Photos from the image-classification dataset "Vignomungo" in the GitHub repository JothiSakthi24/Vignomungo. Its 5 classes are: cercospora leaf spot, healthy, insect damage, leaf crinkle, yellow mosaic.

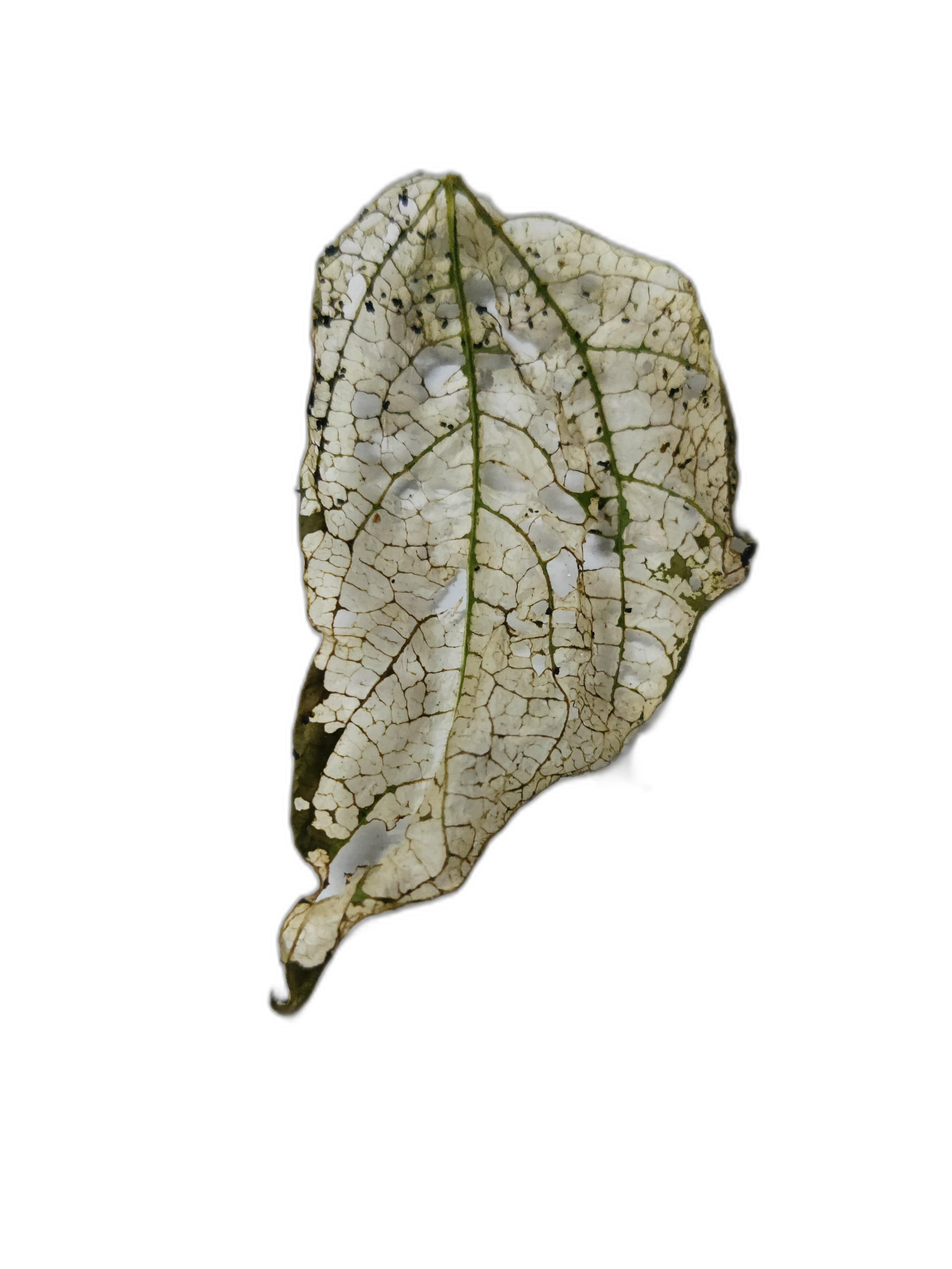
Label: insect damage

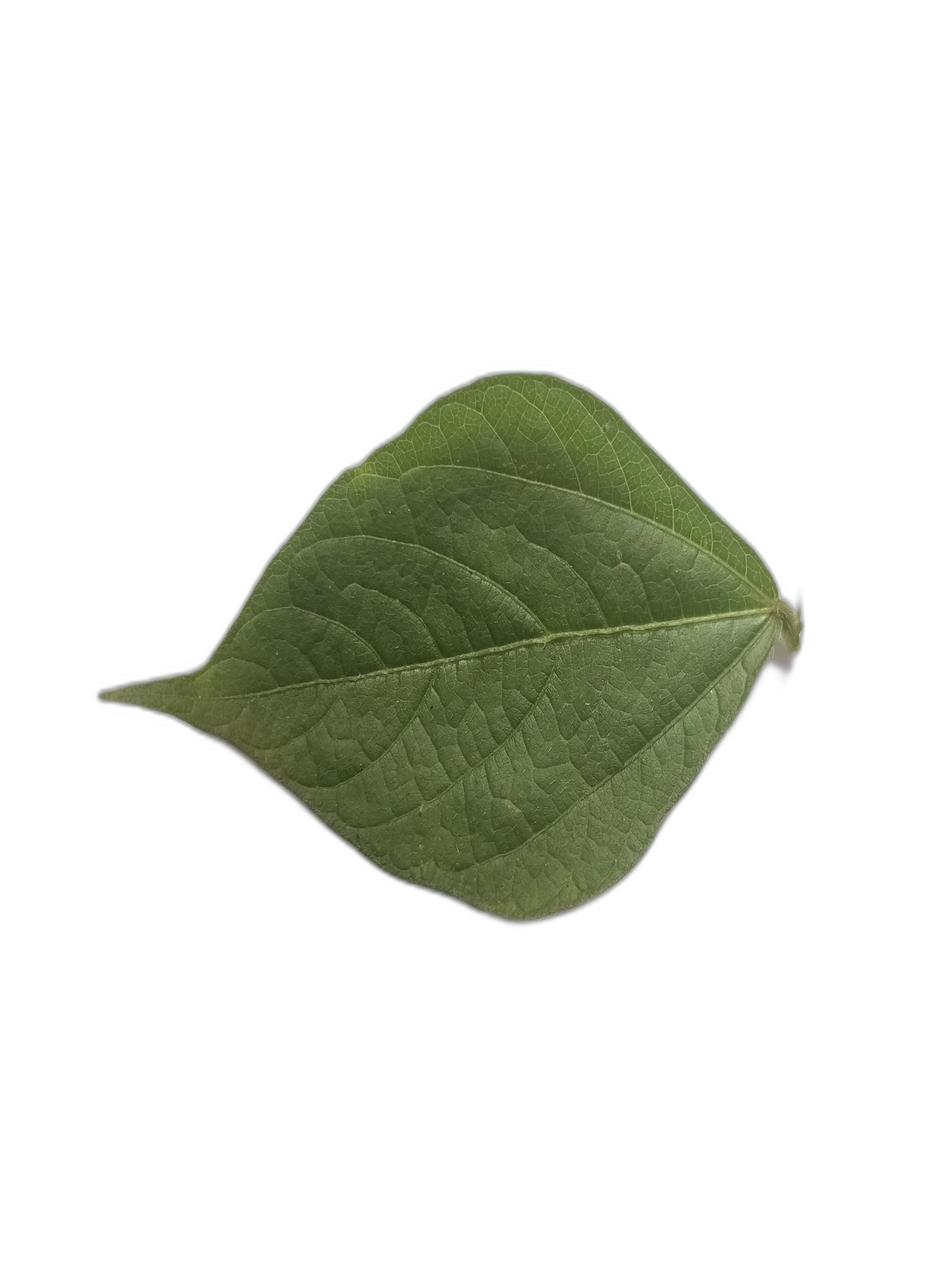
Label: healthy

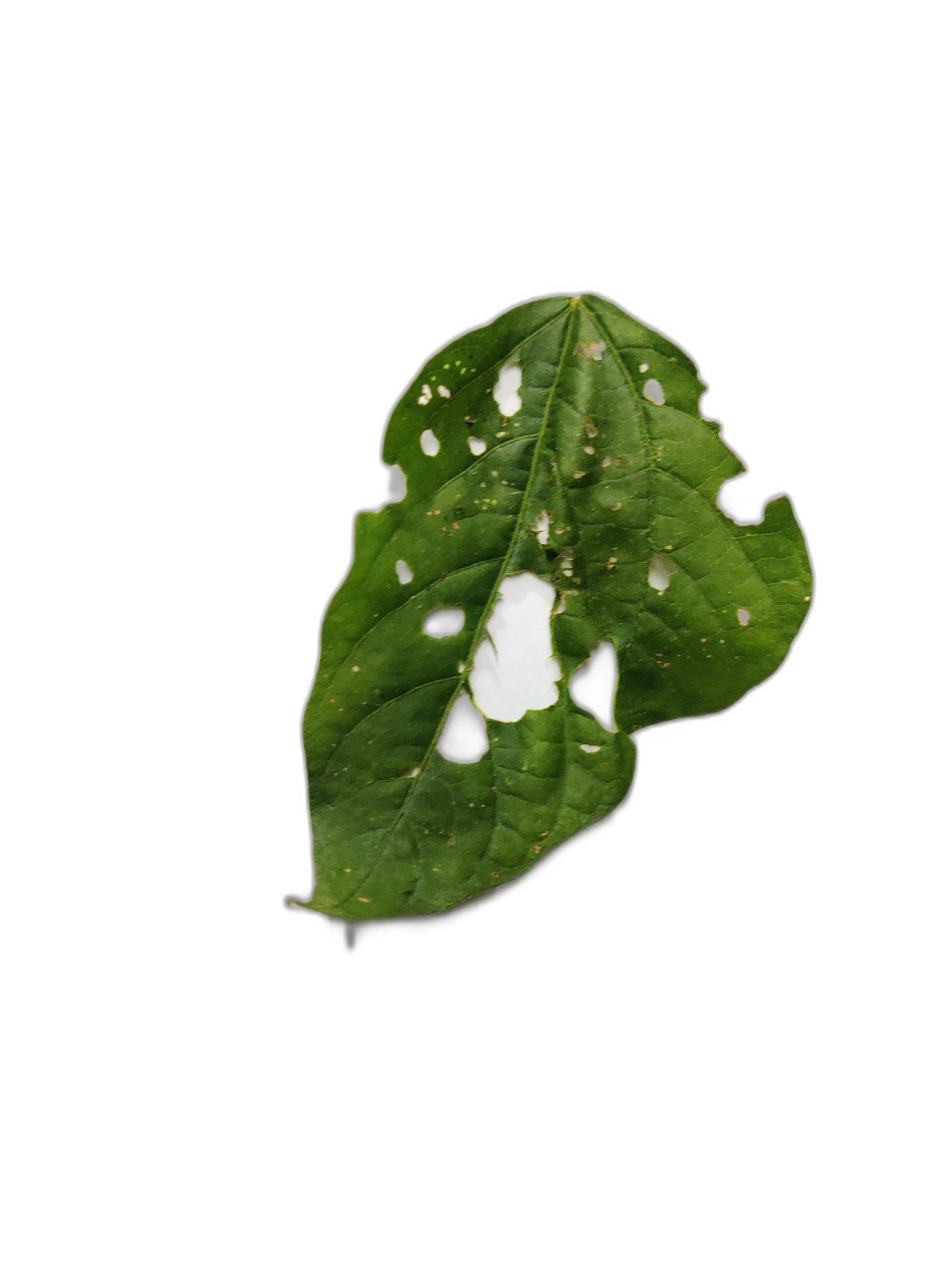
Label: cercospora leaf spot

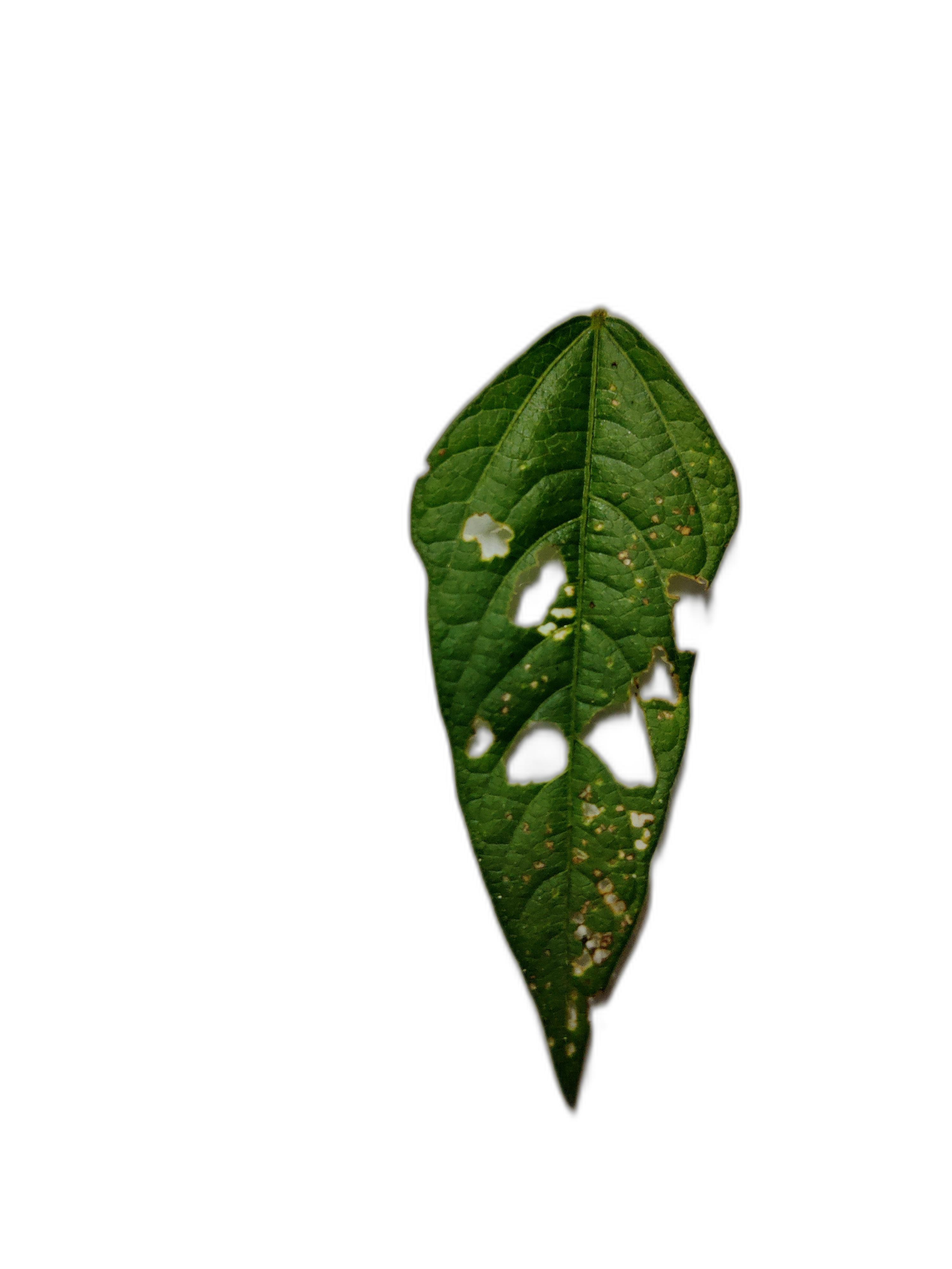
Label: cercospora leaf spot

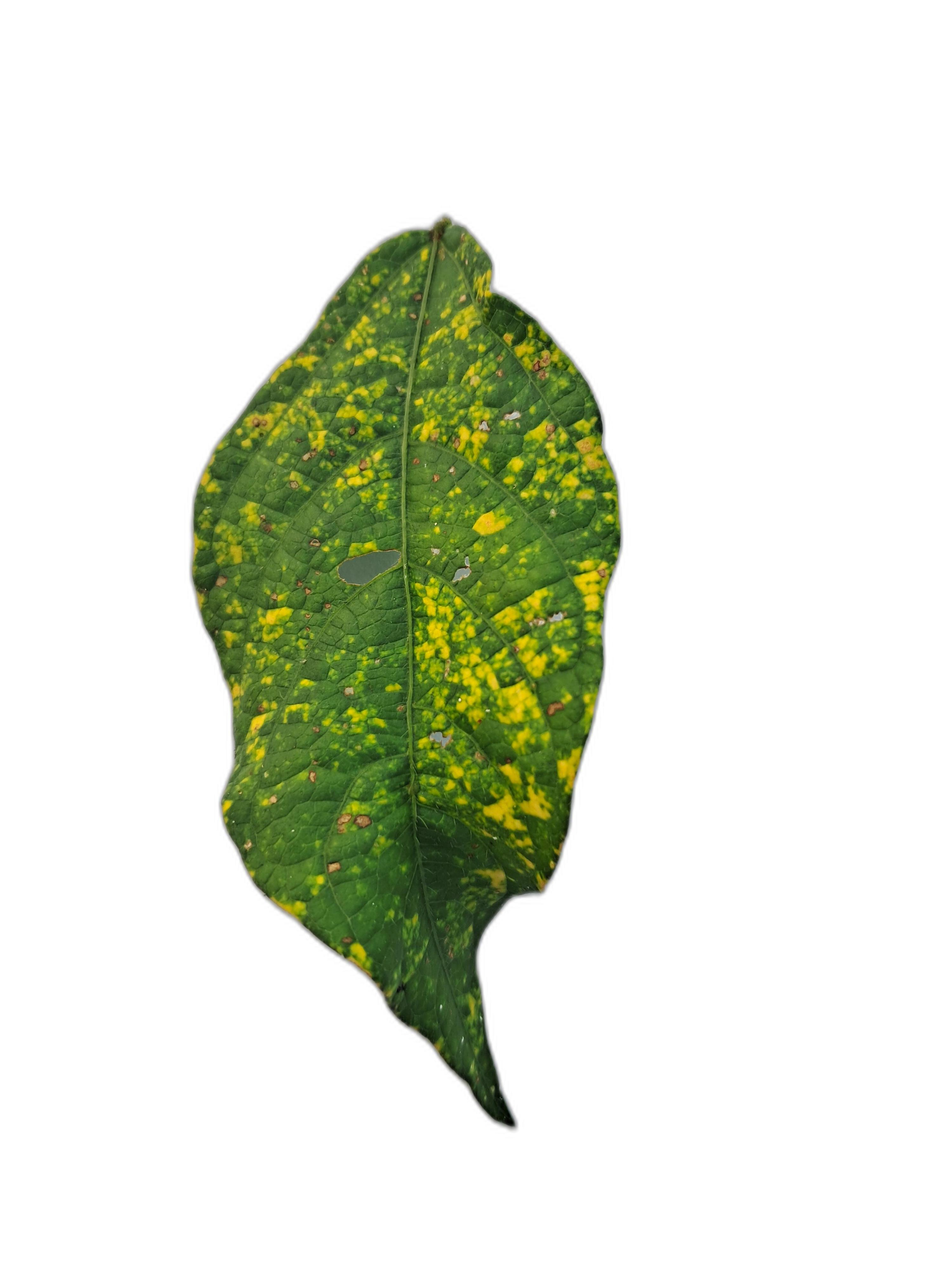
Label: yellow mosaic

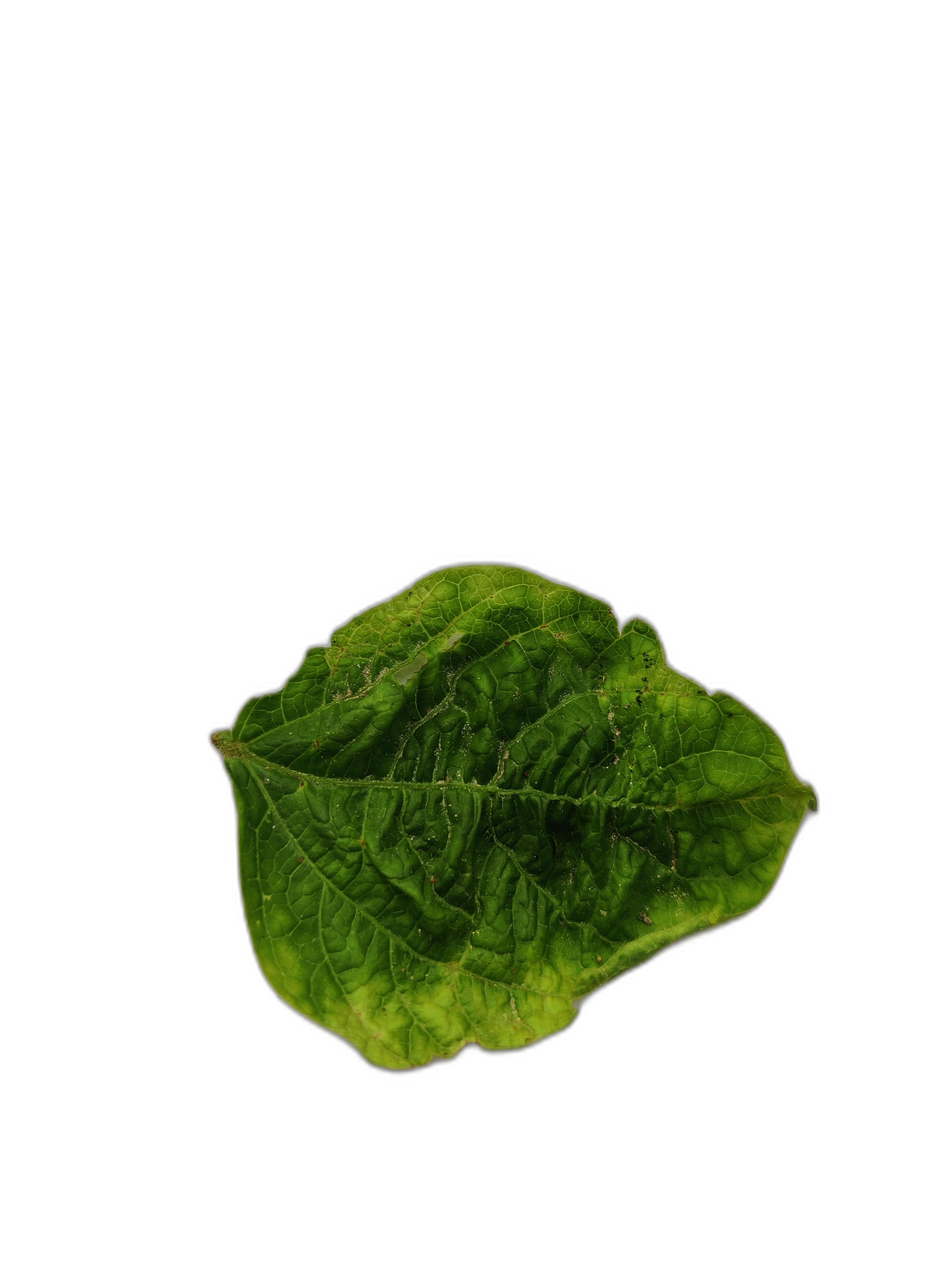
Label: leaf crinkle
